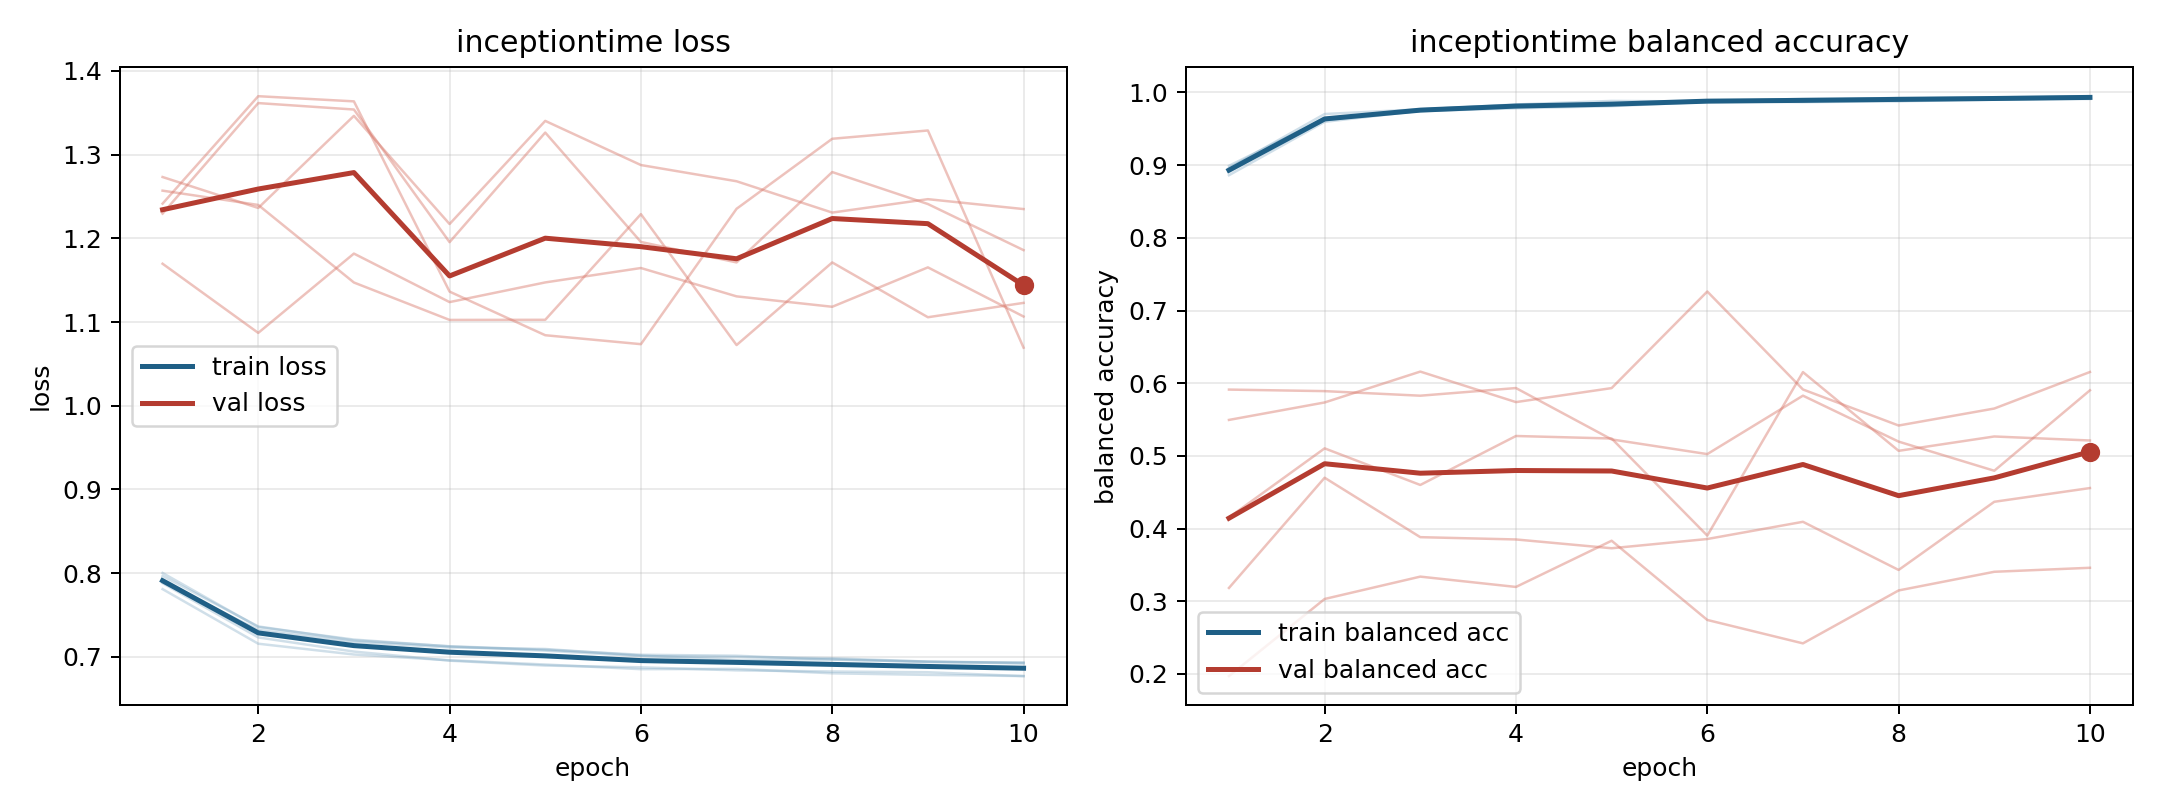

The file beside this chart, header and first rows:
model, fold, epoch, train_loss, train_balanced_accuracy, val_loss, val_balanced_accuracy
inceptiontime, 1, 1, 0.7967, 0.8933, 1.17, 0.5912
inceptiontime, 1, 2, 0.7364, 0.9616, 1.087, 0.5891
inceptiontime, 1, 3, 0.7196, 0.9757, 1.182, 0.5828
inceptiontime, 1, 4, 0.7127, 0.9823, 1.124, 0.5934
inceptiontime, 1, 5, 0.7085, 0.983, 1.147, 0.5227
inceptiontime, 1, 6, 0.7025, 0.9889, 1.165, 0.5025
inceptiontime, 1, 7, 0.7014, 0.9883, 1.131, 0.5829
inceptiontime, 1, 8, 0.6966, 0.9916, 1.118, 0.5197
inceptiontime, 1, 9, 0.6945, 0.9932, 1.165, 0.4796
inceptiontime, 1, 10, 0.6926, 0.9946, 1.107, 0.5903
inceptiontime, 2, 1, 0.7809, 0.8962, 1.273, 0.197
inceptiontime, 2, 2, 0.7157, 0.9704, 1.236, 0.3032
inceptiontime, 2, 3, 0.7028, 0.9769, 1.346, 0.3339
inceptiontime, 2, 4, 0.6959, 0.9829, 1.217, 0.3197
inceptiontime, 2, 5, 0.6909, 0.9843, 1.34, 0.3833
inceptiontime, 2, 6, 0.6853, 0.9887, 1.288, 0.2743
inceptiontime, 2, 7, 0.6857, 0.9892, 1.268, 0.2421
inceptiontime, 2, 8, 0.6804, 0.9927, 1.231, 0.3149
inceptiontime, 2, 9, 0.6785, 0.9924, 1.247, 0.3406
inceptiontime, 2, 10, 0.6771, 0.9934, 1.235, 0.3461
inceptiontime, 3, 1, 0.7881, 0.8908, 1.241, 0.5495
inceptiontime, 3, 2, 0.7232, 0.9625, 1.37, 0.5735
inceptiontime, 3, 3, 0.7064, 0.9765, 1.364, 0.616
inceptiontime, 3, 4, 0.6955, 0.9835, 1.136, 0.574
inceptiontime, 3, 5, 0.6896, 0.9884, 1.084, 0.5933
inceptiontime, 3, 6, 0.6875, 0.9876, 1.074, 0.7262
inceptiontime, 3, 7, 0.6839, 0.9913, 1.235, 0.5914
inceptiontime, 3, 8, 0.6825, 0.9918, 1.319, 0.5418
inceptiontime, 3, 9, 0.6816, 0.992, 1.329, 0.5652
inceptiontime, 3, 10, 0.677, 0.9949, 1.069, 0.6155
inceptiontime, 4, 1, 0.7892, 0.8991, 1.23, 0.3183
inceptiontime, 4, 2, 0.7323, 0.964, 1.362, 0.47
inceptiontime, 4, 3, 0.7177, 0.9745, 1.354, 0.3882
inceptiontime, 4, 4, 0.7113, 0.9782, 1.195, 0.3851
inceptiontime, 4, 5, 0.7094, 0.9812, 1.326, 0.373
inceptiontime, 4, 6, 0.7016, 0.9871, 1.196, 0.3857
inceptiontime, 4, 7, 0.6962, 0.9902, 1.171, 0.4093
inceptiontime, 4, 8, 0.6973, 0.9884, 1.279, 0.3431
inceptiontime, 4, 9, 0.6938, 0.9909, 1.241, 0.4369
inceptiontime, 4, 10, 0.6935, 0.991, 1.186, 0.4558
inceptiontime, 5, 1, 0.8003, 0.8862, 1.257, 0.4153
inceptiontime, 5, 2, 0.7356, 0.9596, 1.24, 0.5104
inceptiontime, 5, 3, 0.7207, 0.9749, 1.147, 0.46
inceptiontime, 5, 4, 0.7125, 0.9796, 1.103, 0.5274
inceptiontime, 5, 5, 0.7074, 0.9828, 1.103, 0.5239
inceptiontime, 5, 6, 0.7009, 0.9881, 1.229, 0.3903
inceptiontime, 5, 7, 0.6999, 0.9867, 1.073, 0.6153
inceptiontime, 5, 8, 0.6984, 0.9879, 1.171, 0.507
inceptiontime, 5, 9, 0.6943, 0.9901, 1.106, 0.5267
inceptiontime, 5, 10, 0.6921, 0.9922, 1.123, 0.5212
